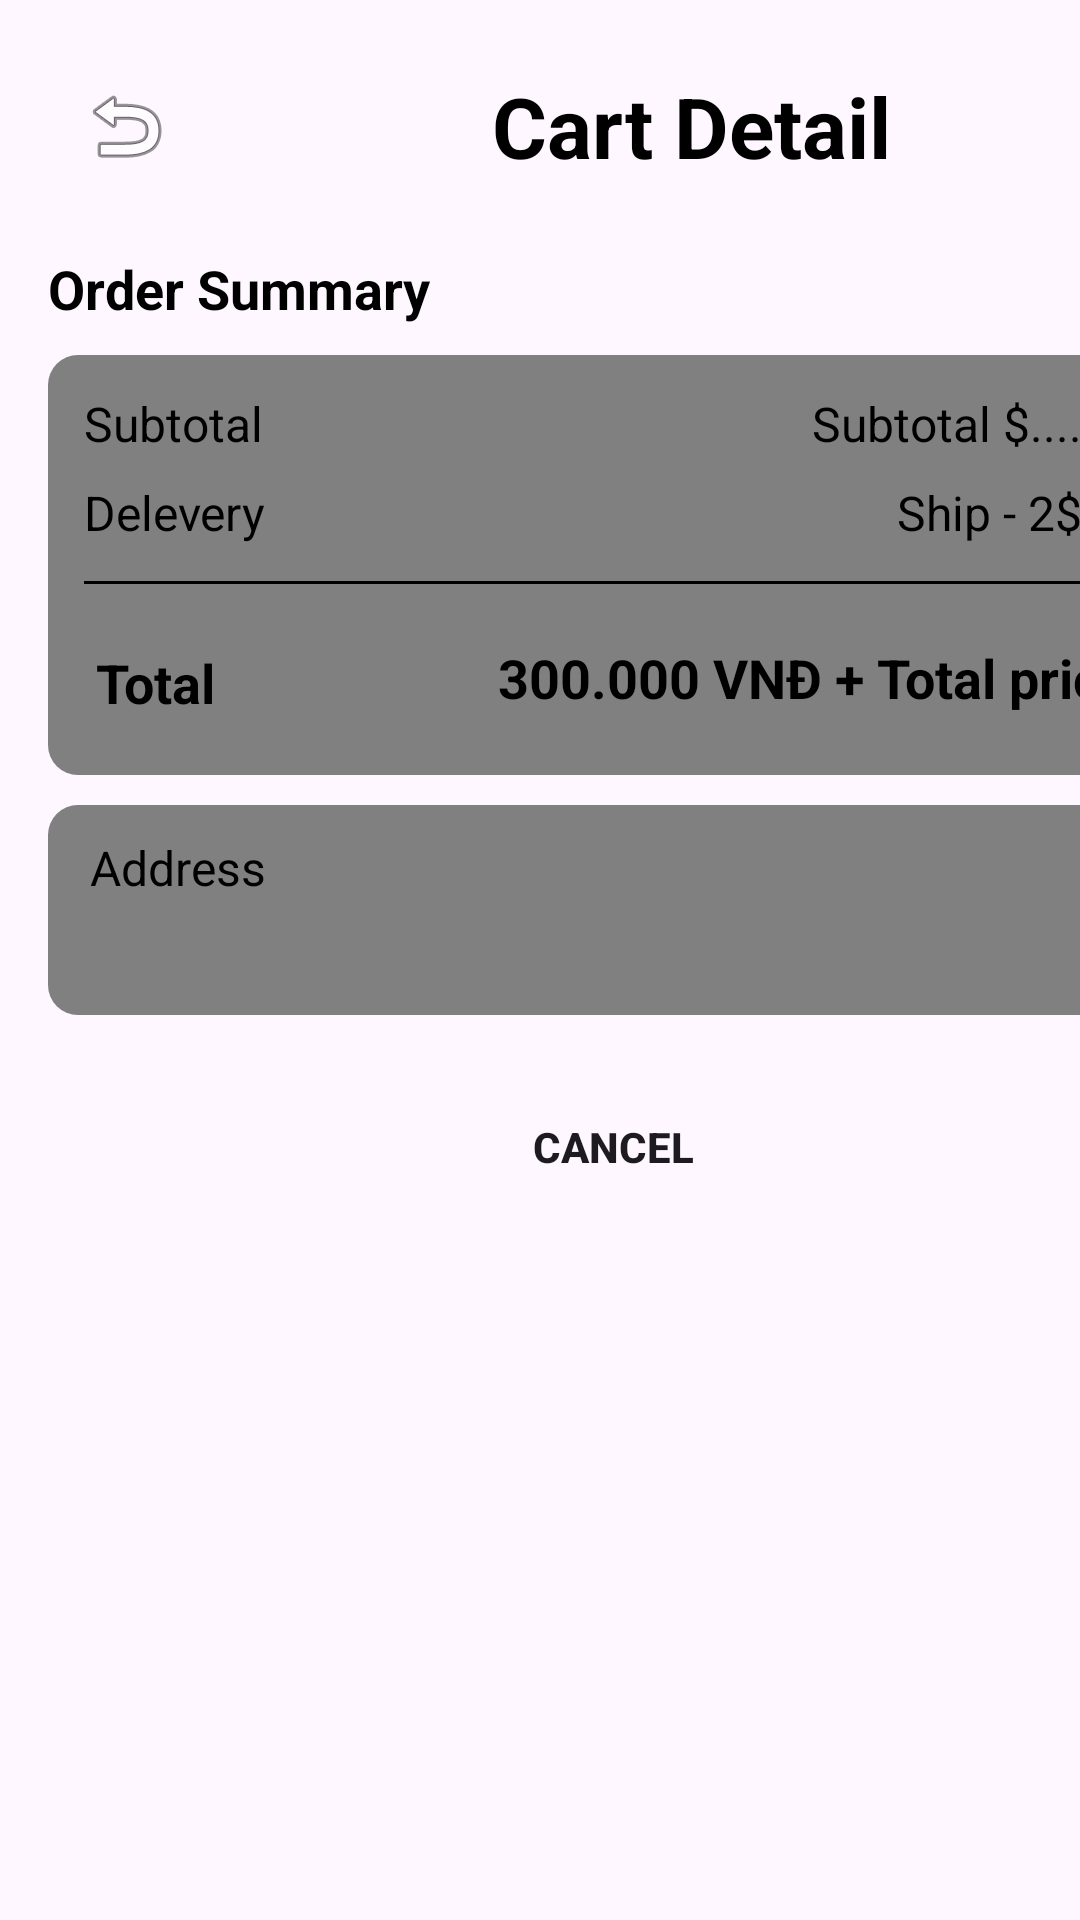

Reconstruct the res/layout file that produces this screen, plus the resources it refers to.
<!-- AndroidManifest.xml: application theme Theme.PRM_ShoppingProject -->
<!-- res/layout/activity_orderdetail.xml -->
<?xml version="1.0" encoding="utf-8"?>
<androidx.constraintlayout.widget.ConstraintLayout xmlns:android="http://schemas.android.com/apk/res/android"
    xmlns:app="http://schemas.android.com/apk/res-auto"
    xmlns:tools="http://schemas.android.com/tools"
    android:layout_width="match_parent"
    android:layout_height="match_parent"
    android:id="@+id/order_detail_screen"
    tools:context=".OrderDetailActivity">

    <ScrollView
        android:layout_width="409dp"
        android:layout_height="729dp"
        tools:layout_editor_absoluteX="1dp"
        tools:layout_editor_absoluteY="1dp"
        tools:ignore="MissingConstraints">

        <LinearLayout
            android:layout_width="match_parent"
            android:layout_height="match_parent"
            android:orientation="vertical"
            android:padding="16dp">

            <LinearLayout
                android:layout_width="match_parent"
                android:layout_height="match_parent"
                android:orientation="horizontal">

                <ImageView
                    android:id="@+id/back_home"
                    android:layout_width="wrap_content"
                    android:layout_height="wrap_content"
                    app:srcCompat="@android:drawable/ic_menu_revert"
                    android:padding="10dp"
                    tools:ignore="MissingConstraints"
                    tools:layout_editor_absoluteX="16dp"
                    tools:layout_editor_absoluteY="14dp" />

                <TextView
                    android:id="@+id/textView3"
                    android:layout_width="wrap_content"
                    android:layout_height="wrap_content"
                    android:layout_weight="1"
                    android:text="Cart Detail"
                    android:textAlignment="center"
                    android:textStyle="bold"
                    android:textSize="28dp"
                    android:layout_gravity="center"
                    android:textColor="@color/black"
                    android:gravity="center"/>
            </LinearLayout>

            <androidx.recyclerview.widget.RecyclerView
                android:layout_width="match_parent"
                android:layout_height="match_parent"
                android:id="@+id/cartView"/>

            <TextView
                android:layout_width="match_parent"
                android:layout_height="match_parent"
                android:text="Order Summary"
                android:textSize="18sp"
                android:textColor="@color/black"
                android:textStyle="bold"
                android:layout_marginTop="16dp"/>

            <androidx.constraintlayout.widget.ConstraintLayout
                android:layout_width="match_parent"
                android:layout_height="140dp"
                android:layout_marginTop="10dp"
                android:background="@drawable/grey_background"
                android:padding="12dp">

                <TextView
                    android:id="@+id/textView1"
                    android:layout_width="wrap_content"
                    android:layout_height="wrap_content"
                    android:text="Subtotal"
                    style="@style/textStyle"
                    app:layout_constraintStart_toStartOf="parent"
                    app:layout_constraintTop_toTopOf="parent"/>

                <TextView
                    android:id="@+id/textView2"
                    android:layout_width="wrap_content"
                    android:layout_height="wrap_content"
                    android:layout_marginTop="8dp"
                    android:text="Delevery"
                    style="@style/textStyle"
                    app:layout_constraintStart_toStartOf="@id/textView1"
                    app:layout_constraintTop_toBottomOf="@id/textView1"/>


                <TextView
                    android:id="@+id/totalPrice"
                    style="@style/textStyle"
                    android:layout_width="wrap_content"
                    android:layout_height="wrap_content"
                    android:text="Subtotal $...."
                    app:layout_constraintEnd_toEndOf="parent"
                    app:layout_constraintHorizontal_bias="0.9"
                    app:layout_constraintStart_toEndOf="@+id/textView1"
                    app:layout_constraintTop_toTopOf="parent" />

                <TextView
                    android:id="@+id/totalShip"
                    android:layout_width="wrap_content"
                    android:layout_height="wrap_content"
                    android:layout_marginTop="8dp"
                    android:text="Ship - 2$"
                    style="@style/textStyle"
                    app:layout_constraintEnd_toEndOf="@id/totalPrice"
                    app:layout_constraintTop_toBottomOf="@id/totalPrice"/>

                <View
                    android:id="@+id/view2"
                    android:layout_width="wrap_content"
                    android:layout_height="1dp"
                    android:layout_marginTop="12dp"
                    android:background="@color/black"
                    app:layout_constraintEnd_toEndOf="parent"
                    app:layout_constraintHorizontal_bias="0.0"
                    app:layout_constraintStart_toStartOf="parent"
                    app:layout_constraintTop_toBottomOf="@+id/textView2" />

                <TextView
                    android:id="@+id/textView6"
                    style="@style/textStyleBold"
                    android:layout_width="wrap_content"
                    android:layout_height="wrap_content"
                    android:layout_marginStart="4dp"
                    android:layout_marginTop="12dp"
                    android:text="Total"
                    app:layout_constraintBottom_toBottomOf="parent"
                    app:layout_constraintStart_toStartOf="@id/view2"
                    app:layout_constraintTop_toBottomOf="@id/view2"
                    app:layout_constraintVertical_bias="0.571" />

                <TextView
                    android:id="@+id/total"
                    style="@style/textStyleBold"
                    android:layout_width="wrap_content"
                    android:layout_height="wrap_content"
                    android:text="300.000 VNĐ + Total price"
                    app:layout_constraintBottom_toBottomOf="parent"
                    app:layout_constraintEnd_toEndOf="parent"
                    app:layout_constraintHorizontal_bias="0.959"
                    app:layout_constraintStart_toEndOf="@+id/textView6"
                    app:layout_constraintTop_toTopOf="@id/view2"
                    app:layout_constraintVertical_bias="0.707" />


            </androidx.constraintlayout.widget.ConstraintLayout>

            <androidx.constraintlayout.widget.ConstraintLayout
                android:layout_width="match_parent"
                android:layout_height="70dp"
                android:layout_marginTop="10dp"
                android:background="@drawable/grey_background"
                android:padding="10dp">

                <TextView
                    android:id="@+id/address"
                    style="@style/textStyle"
                    android:text="Address"
                    android:layout_width="match_parent"
                    android:layout_height="wrap_content"
                    android:layout_marginStart="4dp"
                    app:layout_constraintStart_toStartOf="parent"
                    app:layout_constraintTop_toTopOf="parent"
                    app:layout_constraintEnd_toEndOf="parent"/>

                <TextView
                    android:id="@+id/txt_addresss"
                    style="@style/textStyle"
                    android:layout_width="match_parent"
                    android:layout_height="wrap_content"
                    android:layout_marginTop="5dp"
                    android:layout_marginStart="4dp"
                    app:layout_constraintStart_toStartOf="parent"
                    app:layout_constraintBottom_toBottomOf="parent"
                    app:layout_constraintTop_toBottomOf="@+id/address"
                    app:layout_constraintEnd_toEndOf="parent"/>


            </androidx.constraintlayout.widget.ConstraintLayout>

            <androidx.appcompat.widget.AppCompatButton
                android:layout_width="match_parent"
                android:layout_height="wrap_content"
                android:id="@+id/btn_cancel"
                android:text="Cancel"
                android:layout_marginTop="20dp"
                android:layout_marginStart="20dp"
                android:layout_marginEnd="20dp"
                android:textStyle="bold"
                android:background="@drawable/btn_addtocart"/>
        </LinearLayout>

    </ScrollView>

</androidx.constraintlayout.widget.ConstraintLayout>
<!-- resources referenced by this layout -->
<resources>
  <color name="black">#FF000000</color>
  <!-- drawable grey_background (drawable) -->
  <?xml version="1.0" encoding="utf-8"?>
  <selector xmlns:android="http://schemas.android.com/apk/res/android">
  <item>
      <shape android:shape="rectangle">
              <solid android:color="@color/gray"/>
          <corners android:radius="10dp"/>
      </shape>
  </item>
  </selector>
  <style name="textStyle" parent="Widget.AppCompat.TextView">
          <item name="android:textSize">16sp</item>
          <item name="android:textColor">@color/black</item>
      </style>
  <style name="textStyleBold" parent="Widget.AppCompat.TextView">
          <item name="android:textColor">@color/black</item>
          <item name="android:textSize">18sp</item>
          <item name="android:textStyle">bold</item>
      </style>
  <style name="Theme.PRM_ShoppingProject" parent="Base.Theme.PRM_ShoppingProject" />
  <color name="gray">#FF808080</color>
  <style name="Base.Theme.PRM_ShoppingProject" parent="Theme.Material3.DayNight.NoActionBar">
          
          
      </style>
</resources>
